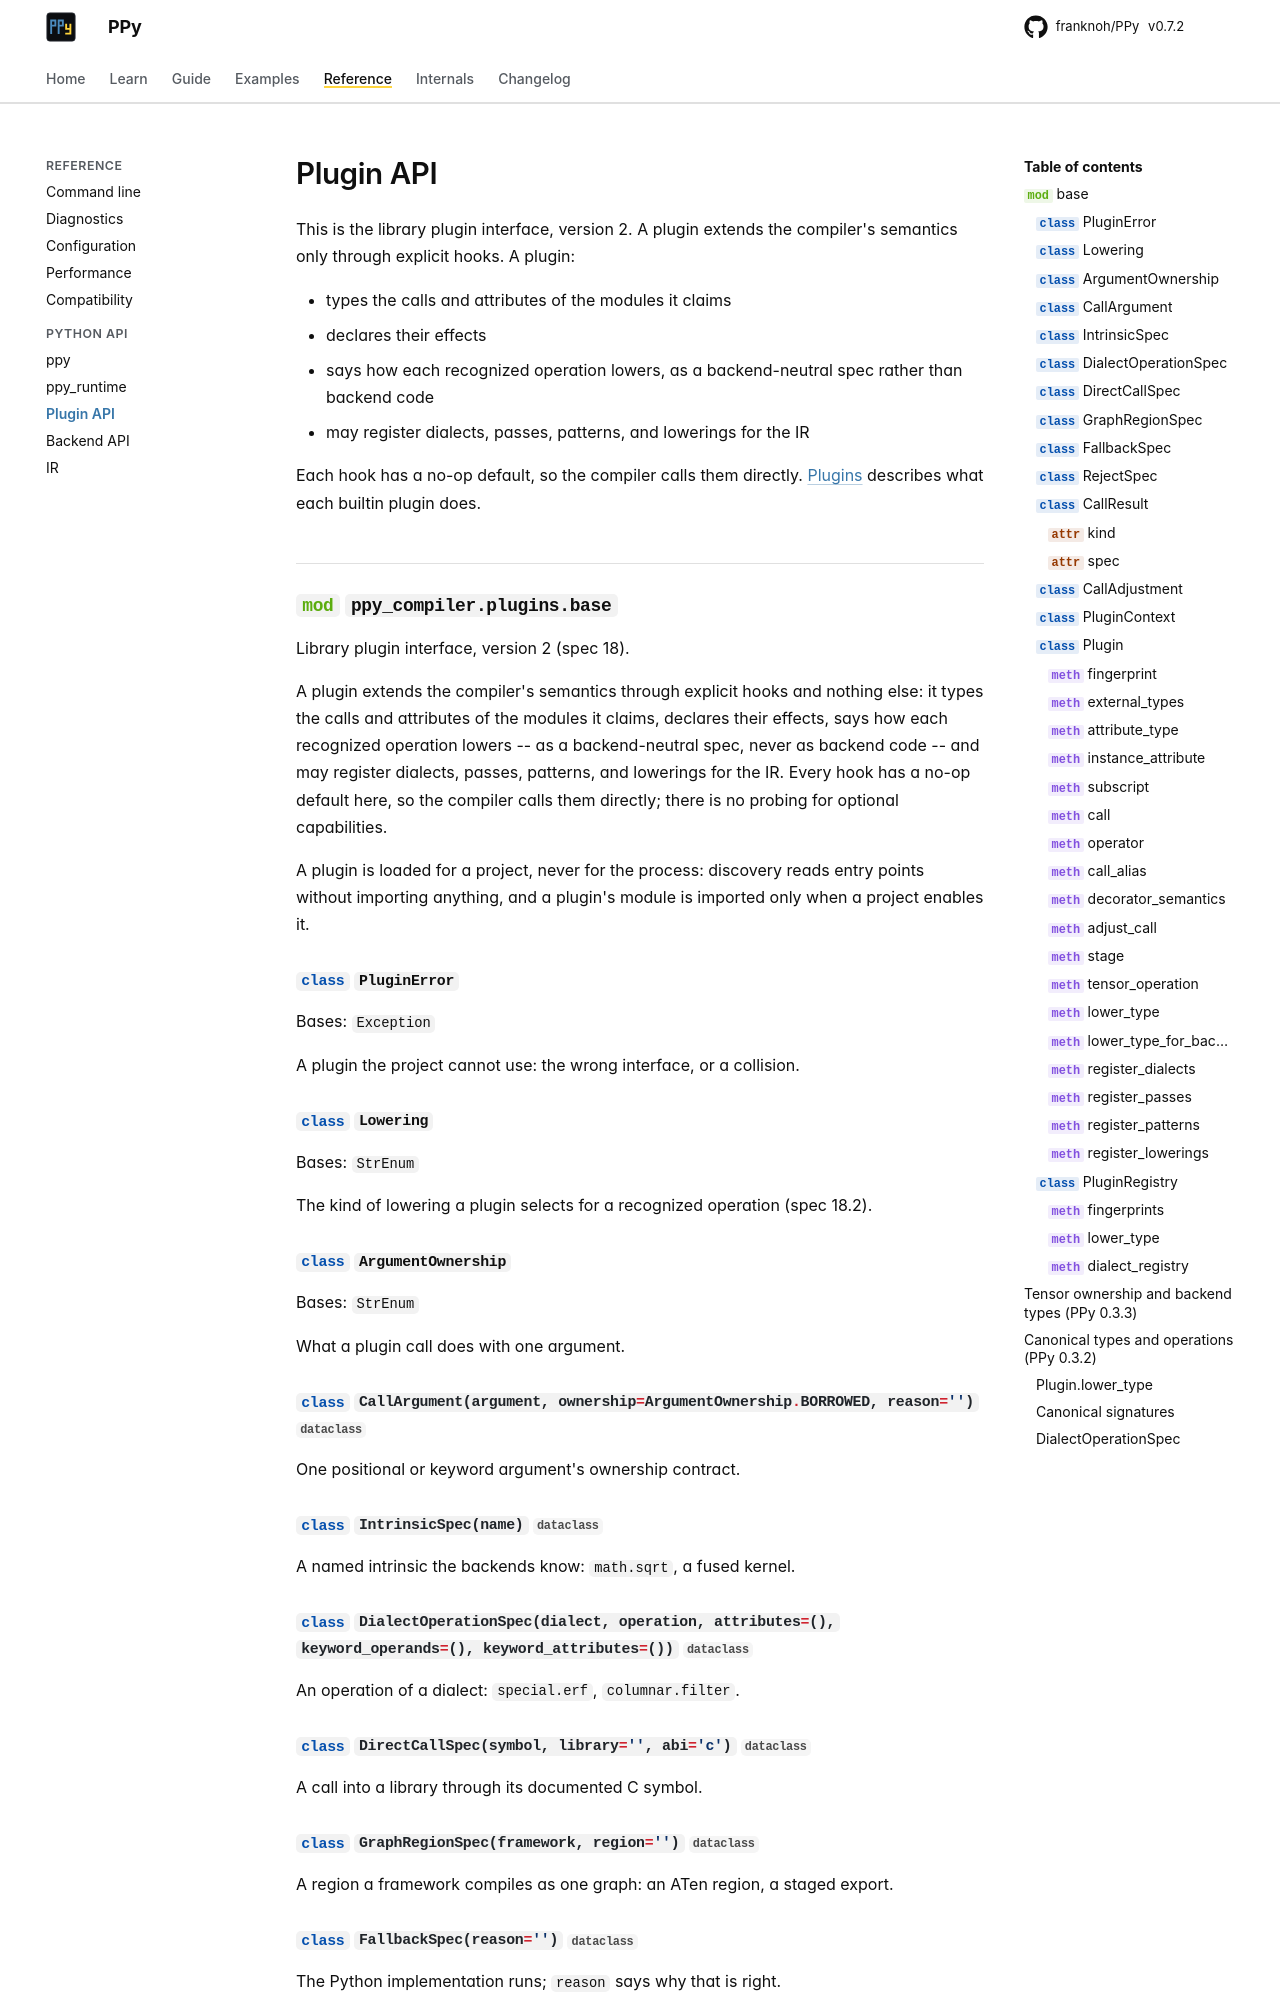

repository: franknoh/PPy · page: 0.7/api/plugins/index.html · generator: mkdocs

# Plugin API

This is the library plugin interface, version 2. A plugin extends the
compiler's semantics only through explicit hooks. A plugin:

- types the calls and attributes of the modules it claims
- declares their effects
- says how each recognized operation lowers, as a backend-neutral spec
  rather than backend code
- may register dialects, passes, patterns, and lowerings for the IR

Each hook has a no-op default, so the compiler calls them directly.
[Plugins](../internals/plugins.md) describes what each builtin plugin does.

::: ppy_compiler.plugins.base
